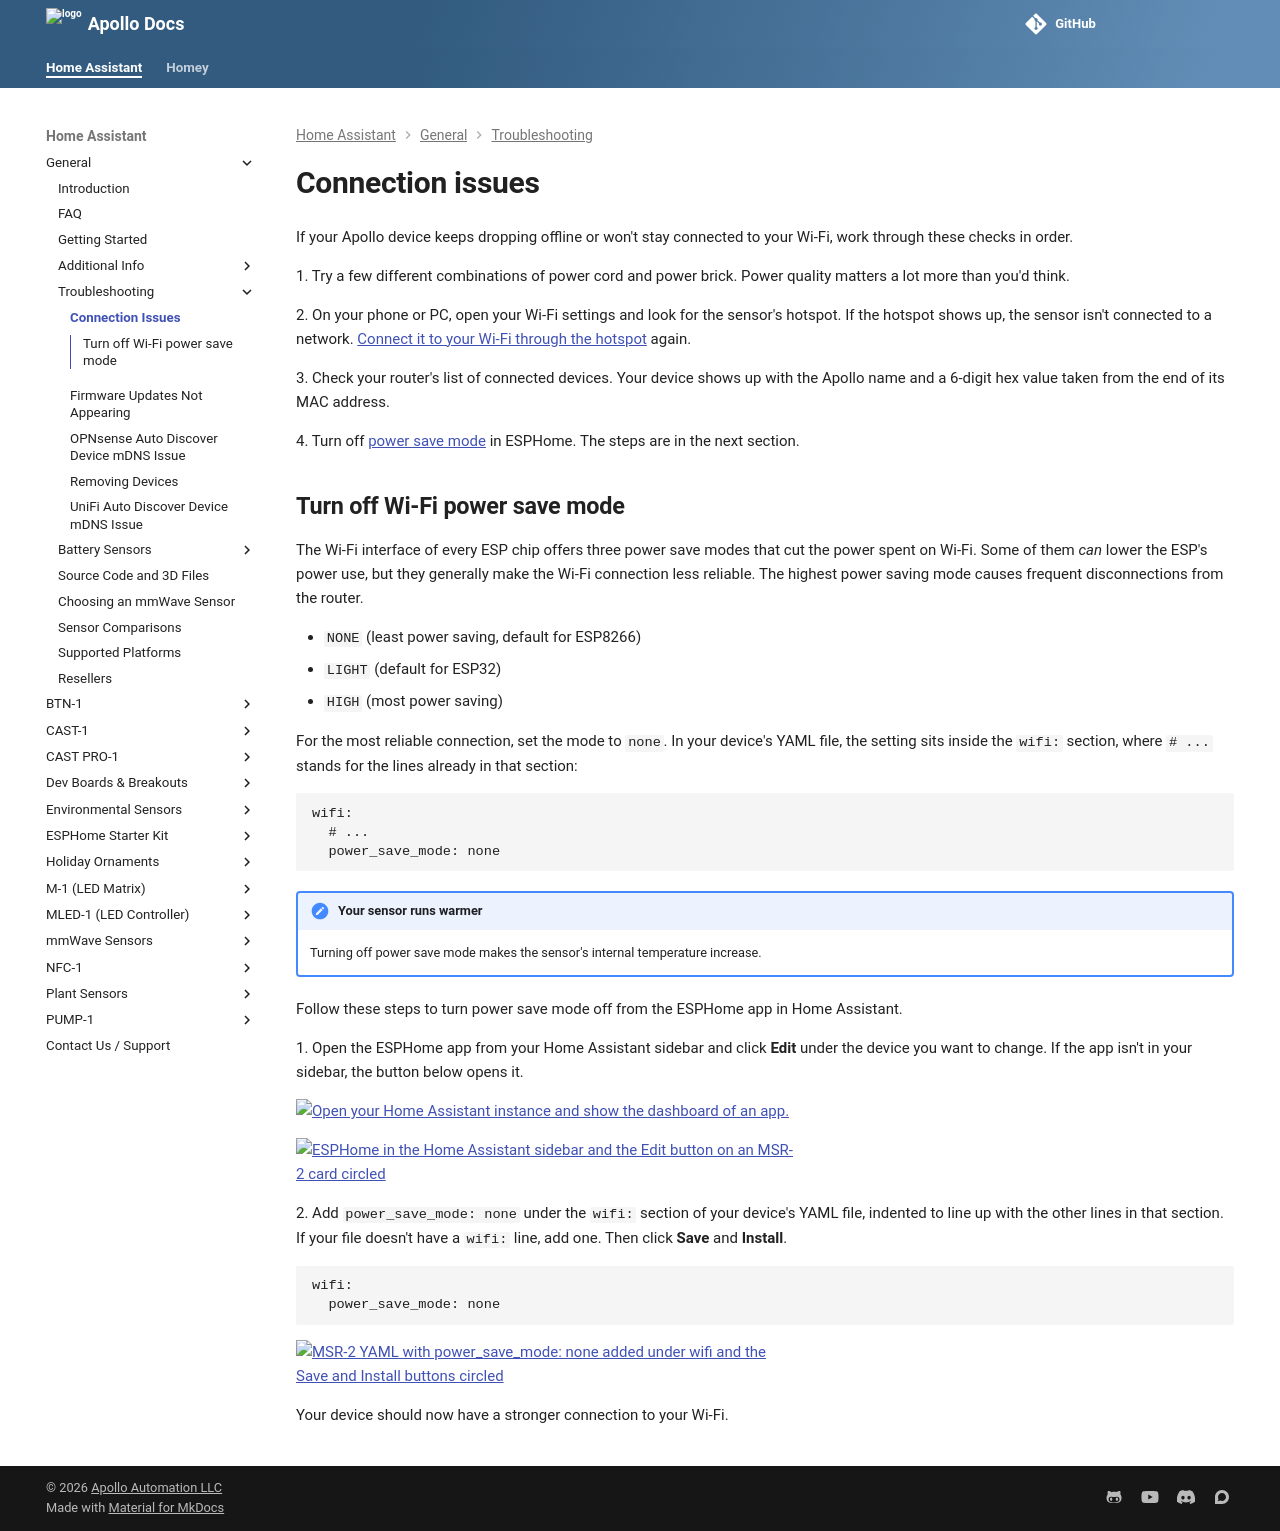

repository: ApolloAutomation/docs · page: products/general/troubleshooting/connection-issues/index.html · generator: mkdocs

---
title: Connection issues
description: Checks to work through when your Apollo device drops offline or won't stay connected to Wi-Fi, including how to turn off Wi-Fi power save mode.
---
# Connection issues

If your Apollo device keeps dropping offline or won't stay connected to your Wi-Fi, work through these checks in order.

1\. Try a few different combinations of power cord and power brick. Power quality matters a lot more than you'd think.

2\. On your phone or PC, open your Wi-Fi settings and look for the sensor's hotspot. If the hotspot shows up, the sensor isn't connected to a network. [Connect it to your Wi-Fi through the hotspot](../../setup/getting-started/#connecting-through-hotspot) again.

3\. Check your router's list of connected devices. Your device shows up with the Apollo name and a 6-digit hex value taken from the end of its MAC address.

4\. Turn off [power save mode](https://esphome.io/components/wifi.html#power-save-mode) in ESPHome. The steps are in the next section.

## Turn off Wi-Fi power save mode

The Wi-Fi interface of every ESP chip offers three power save modes that cut the power spent on Wi-Fi. Some of them *can* lower the ESP's power use, but they generally make the Wi-Fi connection less reliable. The highest power saving mode causes frequent disconnections from the router.

* `NONE` (least power saving, default for ESP8266)
* `LIGHT` (default for ESP32)
* `HIGH` (most power saving)

For the most reliable connection, set the mode to `none`. In your device's YAML file, the setting sits inside the `wifi:` section, where `# ...` stands for the lines already in that section:

```yaml
wifi:
  # ...
  power_save_mode: none
```

!!! note "Your sensor runs warmer"

    Turning off power save mode makes the sensor's internal temperature increase.

Follow these steps to turn power save mode off from the ESPHome app in Home Assistant.

1\. Open the ESPHome app from your Home Assistant sidebar and click **Edit** under the device you want to change. If the app isn't in your sidebar, the button below opens it.

[![Open your Home Assistant instance and show the dashboard of an app.](https://my.home-assistant.io/badges/supervisor_app.svg)](https://my.home-assistant.io/redirect/supervisor_app/?app=5c53de3b_esphome&repository_url=https%3A%2F%2Fgithub.com%2Fesphome%2Fhome-assistant-addon)

![ESPHome in the Home Assistant sidebar and the Edit button on an MSR-2 card circled](/assets/screenshot-2024-10-25-at-5-14-48-pm.png)

2\. Add `power_save_mode: none` under the `wifi:` section of your device's YAML file, indented to line up with the other lines in that section. If your file doesn't have a `wifi:` line, add one. Then click **Save** and **Install**.

```yaml
wifi:
  power_save_mode: none
```

![MSR-2 YAML with power_save_mode: none added under wifi and the Save and Install buttons circled](/assets/screenshot-2024-10-25-at-5-25-10-pm.png)

Your device should now have a stronger connection to your Wi-Fi.
